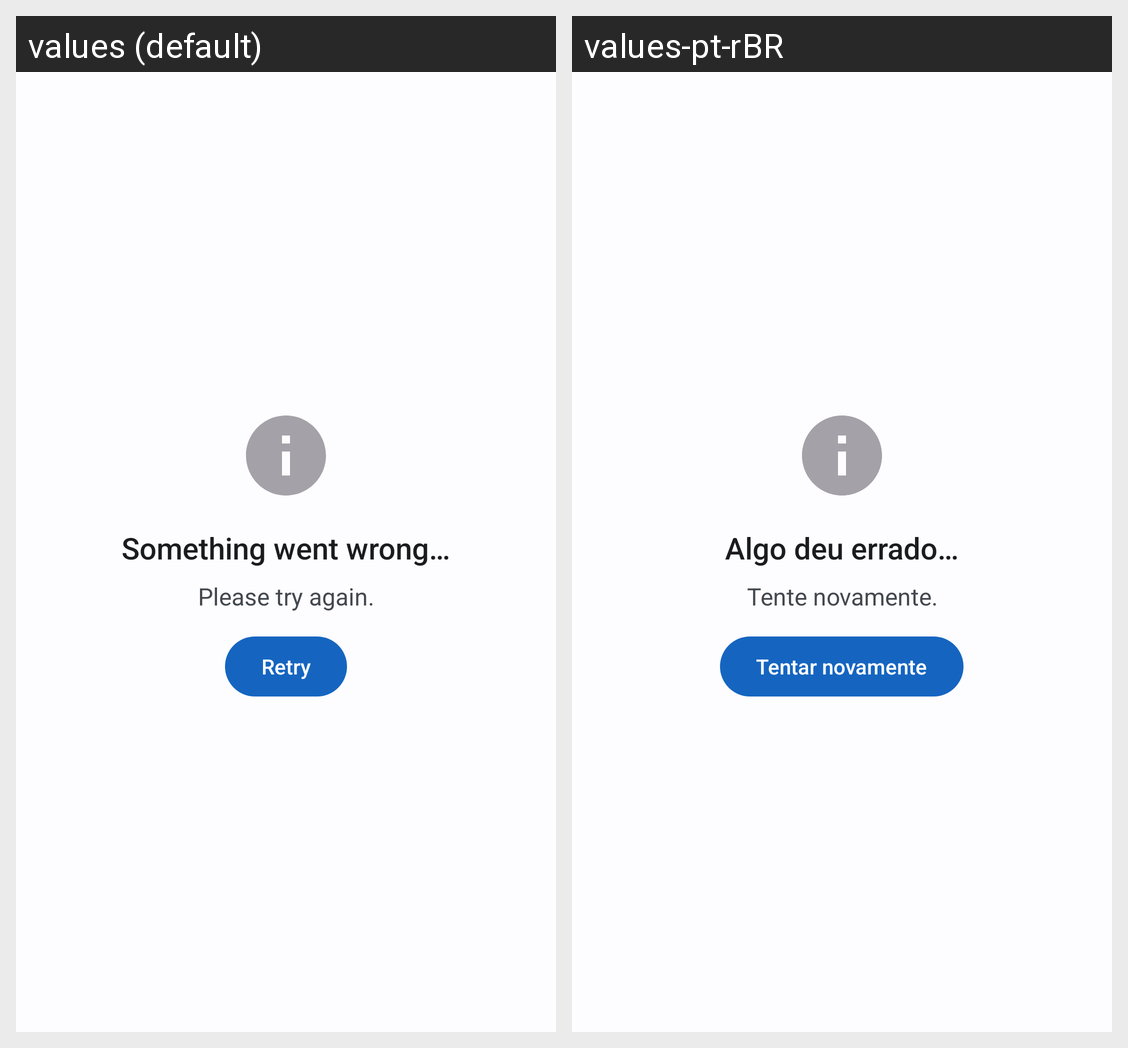

Translations of the strings shown on this Android screen, per locale in the grid:
Android screen res/layout/state_error.xml rendered under 2 locales, left to right: values (default), values-pt-rBR. Device: Nexus 5 (rendered at 1080×1920; each locale shown at half size, 540×960, under a caption strip naming it); theme Theme.PokeLocation.
Strings drawn on this screen, with the default value and each locale's value (text and hints the layout hard-codes, and strings that could not be matched under every locale, appear in the picture but are not listed):

state_error_title
  values: Something went wrong…
  values-pt-rBR: Algo deu errado…

state_error_msg
  values: Please try again.
  values-pt-rBR: Tente novamente.

retry
  values: Retry
  values-pt-rBR: Tentar novamente
